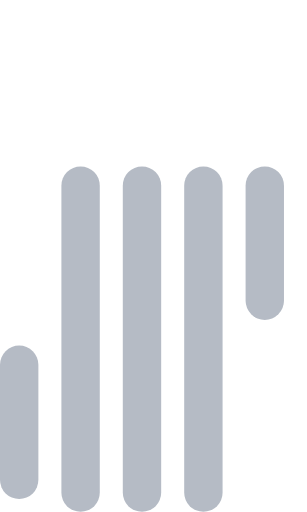
t = 0.00 s
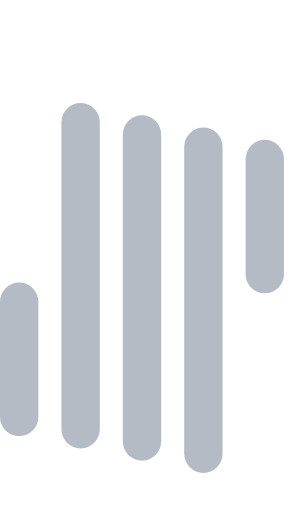
t = 0.41 s
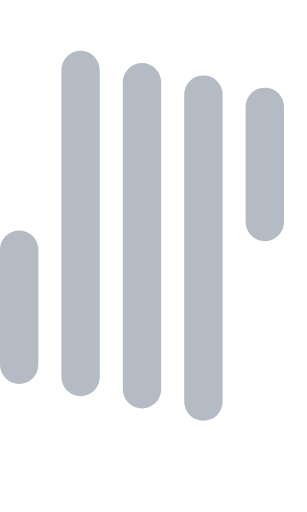
t = 0.75 s
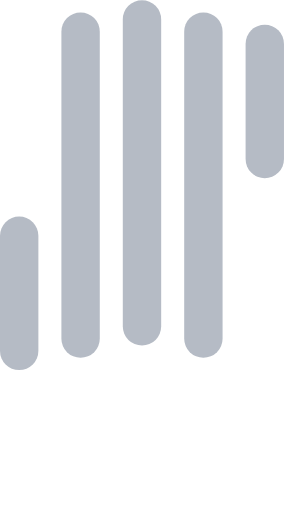
t = 1.16 s
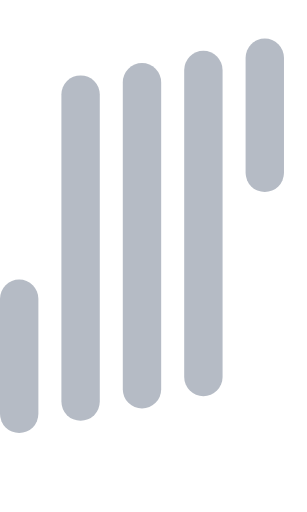
t = 1.57 s
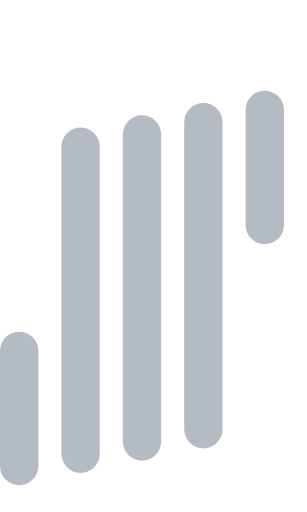
t = 1.91 s

The animated SVG that drew these frames (rendered in a browser with its animation timeline set to each time). Animation: 10 SMIL elements (animate=10); one cycle of 2.32 s, repeats indefinitely.

<svg width="220" height="220" viewBox="0 0 240 400" xmlns="http://www.w3.org/2000/svg" fill="#b5bbc5">

    <rect y="280" width="30" height="120" rx="15">
        <animate attributeName="height"
             repeatCount="indefinite"
             values="120"
              />
        <animate attributeName="y"
             begin="0s" dur="2s"
             repeatCount="indefinite"
             values="270;150;270"/>
    </rect>

    <rect x="48" y="130" width="30" height="270" rx="15">
      <animate attributeName="height"
          values="270"
            />
      <animate attributeName="y"
          values="120;0;120"
           begin="0.08s" dur="2s"
           repeatCount="indefinite"/>
    </rect>

    <rect x="96" y="130" width="30" height="270" rx="15">
      <animate attributeName="height"
          values="270"
            />
      <animate attributeName="y"
          values="120;0;120"
           begin="0.16s" dur="2s"
           repeatCount="indefinite"/>

    </rect>
    <rect x="144" y="130" width="30" height="270" rx="15">
      <animate attributeName="height"
          values="270"
            />
      <animate attributeName="y"
          values="120;0;120"
           begin="0.24s" dur="2s"
           repeatCount="indefinite"/>

    </rect>
    <rect y="130" x="192" width="30" height="120" rx="15">
       <animate attributeName="height"
             repeatCount="indefinite"
             values="120"
              />
        <animate attributeName="y"
             begin="0.32s" dur="2s"
             repeatCount="indefinite"
             values="120;0;120"/>

    </rect>
</svg>
